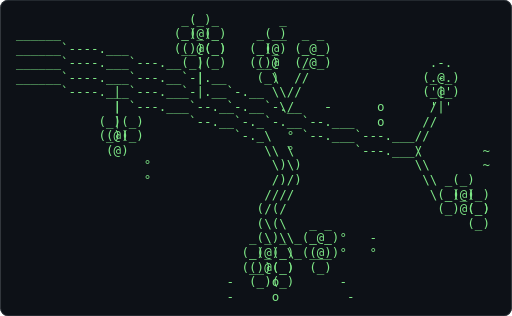
t = 0.00 s
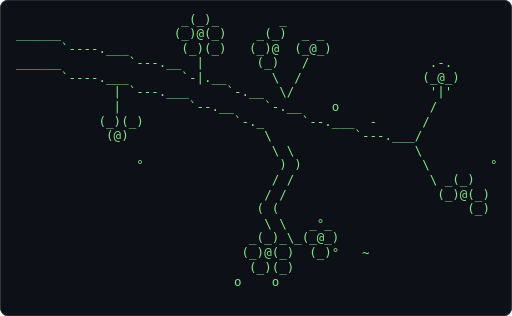
t = 0.61 s
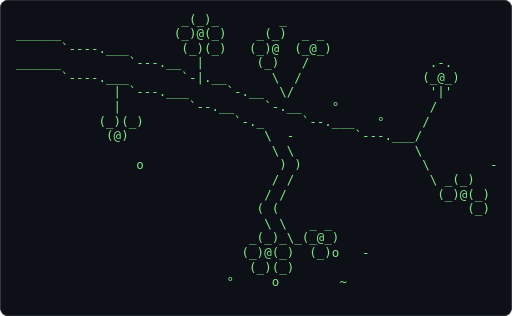
t = 1.21 s
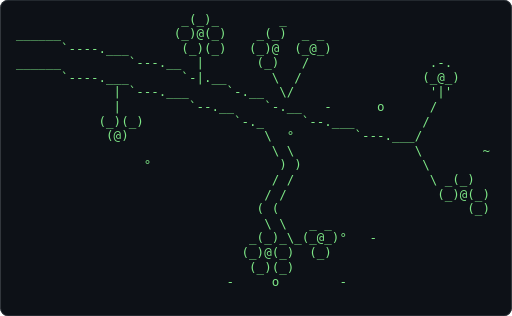
t = 1.82 s
t = 2.43 s: frame unchanged from t = 0.61 s, image omitted
t = 3.04 s: frame unchanged from t = 1.21 s, image omitted

The animated SVG that drew these frames (rendered in a browser with its animation timeline set to each time). Animation: 1 CSS @keyframes rule; one cycle of 3.64 s, repeats indefinitely.

<svg xmlns="http://www.w3.org/2000/svg" width="680" height="420" viewBox="0 0 680 420" role="img" aria-label="Terminal playing an ASCII animation of rest-cherry-blossom">
<style>.f{opacity:0;animation:blink 1.860s steps(1,end) infinite}.f:first-of-type{opacity:1}@keyframes blink{0%{opacity:1}4.167%{opacity:0}100%{opacity:0}}@media (prefers-reduced-motion: reduce){.f{animation:none}.f:first-of-type{opacity:1}}text{font-family:ui-monospace,SFMono-Regular,'DejaVu Sans Mono',Menlo,Consolas,monospace;font-size:12px;white-space:pre}</style>
<rect width="680" height="420" rx="10" fill="#0d1117"/>
<rect x="0.5" y="0.5" width="679" height="419" rx="10" fill="none" stroke="#30363d"/>
<g transform="translate(20.73 16.00) scale(1.3857)">
<g class="f" style="animation-delay:-0.0000s">
<text x="0" y="11" fill="#7ee787" xml:space="preserve">
<tspan x="0" dy="0">                                                                </tspan>
<tspan x="0" dy="14">                      _(_)_        _                            </tspan>
<tspan x="0" dy="14">______               (_)@(_)    _(_)  _ _                       </tspan>
<tspan x="0" dy="14">      `----.___       (_)(_)   (_)@  (_@_)                      </tspan>
<tspan x="0" dy="14">______         `---.__  |       (_)   /                .-.      </tspan>
<tspan x="0" dy="14">      `----.___       `-|.__      \  /                (_@_)     </tspan>
<tspan x="0" dy="14">             | `---.___     `-.__  \/    -             &#x27;|&#x27;      </tspan>
<tspan x="0" dy="14">             |         `--.__    `-.__          o      /        </tspan>
<tspan x="0" dy="14">           (_)(_)            `-._     `--.___         /         </tspan>
<tspan x="0" dy="14">            (@)                  \  °        `---.___/          </tspan>
<tspan x="0" dy="14">                                  \ \                \        ~ </tspan>
<tspan x="0" dy="14">                 °                 ) )                \         </tspan>
<tspan x="0" dy="14">                                  / /                  \ _(_)   </tspan>
<tspan x="0" dy="14">                                 / /                    (_)@(_) </tspan>
<tspan x="0" dy="14">                                ( (                         (_) </tspan>
<tspan x="0" dy="14">                                 \ \   _ _                      </tspan>
<tspan x="0" dy="14">                               _(_)_\_(_@_)°   °                </tspan>
<tspan x="0" dy="14">                              (_)@(_)  (_)                      </tspan>
<tspan x="0" dy="14">                               (_)(_)                           </tspan>
<tspan x="0" dy="14">                            -     o         -                   </tspan>
</text></g>
<g class="f" style="animation-delay:-0.0775s">
<text x="0" y="11" fill="#7ee787" xml:space="preserve">
<tspan x="0" dy="0">                      _(_)_        _                            </tspan>
<tspan x="0" dy="14">______               (_)@(_)    _(_)  _ _                       </tspan>
<tspan x="0" dy="14">      `----.___       (_)(_)   (_)@  (_@_)                      </tspan>
<tspan x="0" dy="14">______         `---.__  |       (_)   /                .-.      </tspan>
<tspan x="0" dy="14">      `----.___       `-|.__      \  /                (_@_)     </tspan>
<tspan x="0" dy="14">             | `---.___     `-.__  \/                  &#x27;|&#x27;      </tspan>
<tspan x="0" dy="14">             |         `--.__    `-.__   -      o      /        </tspan>
<tspan x="0" dy="14">           (_)(_)            `-._     `--.___         /         </tspan>
<tspan x="0" dy="14">            (@)                  \  °        `---.___/          </tspan>
<tspan x="0" dy="14">                                  \ \                \        ~ </tspan>
<tspan x="0" dy="14">                 °                 ) )                \         </tspan>
<tspan x="0" dy="14">                                  / /                  \ _(_)   </tspan>
<tspan x="0" dy="14">                                 / /                    (_)@(_) </tspan>
<tspan x="0" dy="14">                                ( (                         (_) </tspan>
<tspan x="0" dy="14">                                 \ \   _ _                      </tspan>
<tspan x="0" dy="14">                               _(_)_\_(_@_)°   -                </tspan>
<tspan x="0" dy="14">                              (_)@(_)  (_)                      </tspan>
<tspan x="0" dy="14">                               (_)(_)                           </tspan>
<tspan x="0" dy="14">                            -     o        -                    </tspan>
<tspan x="0" dy="14"> </tspan>
</text></g>
<g class="f" style="animation-delay:-0.1550s">
<text x="0" y="11" fill="#7ee787" xml:space="preserve">
<tspan x="0" dy="0">                      _(_)_        _                            </tspan>
<tspan x="0" dy="14">______               (_)@(_)    _(_)  _ _                       </tspan>
<tspan x="0" dy="14">      `----.___       (_)(_)   (_)@  (_@_)                      </tspan>
<tspan x="0" dy="14">______         `---.__  |       (_)   /                .-.      </tspan>
<tspan x="0" dy="14">      `----.___       `-|.__      \  /                (_@_)     </tspan>
<tspan x="0" dy="14">             | `---.___     `-.__  \/                  &#x27;|&#x27;      </tspan>
<tspan x="0" dy="14">             |         `--.__    `-.__   °      o      /        </tspan>
<tspan x="0" dy="14">           (_)(_)            `-._     `--.___         /         </tspan>
<tspan x="0" dy="14">            (@)                  \  °        `---.___/          </tspan>
<tspan x="0" dy="14">                                  \ \                \        ~ </tspan>
<tspan x="0" dy="14">                 °                 ) )                \         </tspan>
<tspan x="0" dy="14">                                  / /                  \ _(_)   </tspan>
<tspan x="0" dy="14">                                 / /                    (_)@(_) </tspan>
<tspan x="0" dy="14">                                ( (                         (_) </tspan>
<tspan x="0" dy="14">                                 \ \   _ _                      </tspan>
<tspan x="0" dy="14">                               _(_)_\_(_@_)°   -                </tspan>
<tspan x="0" dy="14">                              (_)@(_)  (_)                      </tspan>
<tspan x="0" dy="14">                               (_)(_)                           </tspan>
<tspan x="0" dy="14">                            -     o        -                    </tspan>
<tspan x="0" dy="14"> </tspan>
</text></g>
<g class="f" style="animation-delay:-0.2326s">
<text x="0" y="11" fill="#7ee787" xml:space="preserve">
<tspan x="0" dy="0">                      _(_)_        _                            </tspan>
<tspan x="0" dy="14">______               (_)@(_)    _(_)  _ _                       </tspan>
<tspan x="0" dy="14">      `----.___       (_)(_)   (_)@  (_@_)                      </tspan>
<tspan x="0" dy="14">______         `---.__  |       (_)   /                .-.      </tspan>
<tspan x="0" dy="14">      `----.___       `-|.__      \  /                (_@_)     </tspan>
<tspan x="0" dy="14">             | `---.___     `-.__  \/                  &#x27;|&#x27;      </tspan>
<tspan x="0" dy="14">             |         `--.__    `-.__   °      o      /        </tspan>
<tspan x="0" dy="14">           (_)(_)            `-._     `--.___         /         </tspan>
<tspan x="0" dy="14">            (@)                  \  °        `---.___/          </tspan>
<tspan x="0" dy="14">                                  \ \                \          </tspan>
<tspan x="0" dy="14">                 °                 ) )                \       ~ </tspan>
<tspan x="0" dy="14">                                  / /                  \ _(_)   </tspan>
<tspan x="0" dy="14">                                 / /                    (_)@(_) </tspan>
<tspan x="0" dy="14">                                ( (                         (_) </tspan>
<tspan x="0" dy="14">                                 \ \   _ _                      </tspan>
<tspan x="0" dy="14">                               _(_)_\_(_@_)°   -                </tspan>
<tspan x="0" dy="14">                              (_)@(_)  (_)                      </tspan>
<tspan x="0" dy="14">                               (_)(_)                           </tspan>
<tspan x="0" dy="14">                            -     o        -                    </tspan>
<tspan x="0" dy="14"> </tspan>
</text></g>
<g class="f" style="animation-delay:-0.3101s">
<text x="0" y="11" fill="#7ee787" xml:space="preserve">
<tspan x="0" dy="0">                      _(_)_        _                            </tspan>
<tspan x="0" dy="14">______               (_)@(_)    _(_)  _ _                       </tspan>
<tspan x="0" dy="14">      `----.___       (_)(_)   (_)@  (_@_)                      </tspan>
<tspan x="0" dy="14">______         `---.__  |       (_)   /                .-.      </tspan>
<tspan x="0" dy="14">      `----.___       `-|.__      \  /                (_@_)     </tspan>
<tspan x="0" dy="14">             | `---.___     `-.__  \/                  &#x27;|&#x27;      </tspan>
<tspan x="0" dy="14">             |         `--.__    `-.__   °      o      /        </tspan>
<tspan x="0" dy="14">           (_)(_)            `-._     `--.___         /         </tspan>
<tspan x="0" dy="14">            (@)                  \  °        `---.___/          </tspan>
<tspan x="0" dy="14">                                  \ \                \          </tspan>
<tspan x="0" dy="14">                 °                 ) )                \       ~ </tspan>
<tspan x="0" dy="14">                                  / /                  \ _(_)   </tspan>
<tspan x="0" dy="14">                                 / /                    (_)@(_) </tspan>
<tspan x="0" dy="14">                                ( (                         (_) </tspan>
<tspan x="0" dy="14">                                 \ \   _ _                      </tspan>
<tspan x="0" dy="14">                               _(_)_\_(_@_)                     </tspan>
<tspan x="0" dy="14">                              (_)@(_)  (_) o   -                </tspan>
<tspan x="0" dy="14">                               (_)(_)                           </tspan>
<tspan x="0" dy="14">                            -     o        -                    </tspan>
<tspan x="0" dy="14"> </tspan>
</text></g>
<g class="f" style="animation-delay:-0.3876s">
<text x="0" y="11" fill="#7ee787" xml:space="preserve">
<tspan x="0" dy="0">                      _(_)_        _                            </tspan>
<tspan x="0" dy="14">______               (_)@(_)    _(_)  _ _                       </tspan>
<tspan x="0" dy="14">      `----.___       (_)(_)   (_)@  (_@_)                      </tspan>
<tspan x="0" dy="14">______         `---.__  |       (_)   /                .-.      </tspan>
<tspan x="0" dy="14">      `----.___       `-|.__      \  /                (_@_)     </tspan>
<tspan x="0" dy="14">             | `---.___     `-.__  \/                  &#x27;|&#x27;      </tspan>
<tspan x="0" dy="14">             |         `--.__    `-.__   °      °      /        </tspan>
<tspan x="0" dy="14">           (_)(_)            `-._     `--.___         /         </tspan>
<tspan x="0" dy="14">            (@)                  \  °        `---.___/          </tspan>
<tspan x="0" dy="14">                                  \ \                \          </tspan>
<tspan x="0" dy="14">                °                  ) )                \       ~ </tspan>
<tspan x="0" dy="14">                                  / /                  \ _(_)   </tspan>
<tspan x="0" dy="14">                                 / /                    (_)@(_) </tspan>
<tspan x="0" dy="14">                                ( (                         (_) </tspan>
<tspan x="0" dy="14">                                 \ \   _ _                      </tspan>
<tspan x="0" dy="14">                               _(_)_\_(_@_)                     </tspan>
<tspan x="0" dy="14">                              (_)@(_)  (_) o   -                </tspan>
<tspan x="0" dy="14">                               (_)(_)                           </tspan>
<tspan x="0" dy="14">                            -     o        -                    </tspan>
<tspan x="0" dy="14"> </tspan>
</text></g>
<g class="f" style="animation-delay:-0.4651s">
<text x="0" y="11" fill="#7ee787" xml:space="preserve">
<tspan x="0" dy="0">                      _(_)_        _                            </tspan>
<tspan x="0" dy="14">______               (_)@(_)    _(_)  _ _                       </tspan>
<tspan x="0" dy="14">      `----.___       (_)(_)   (_)@  (_@_)                      </tspan>
<tspan x="0" dy="14">______         `---.__  |       (_)   /                .-.      </tspan>
<tspan x="0" dy="14">      `----.___       `-|.__      \  /                (_@_)     </tspan>
<tspan x="0" dy="14">             | `---.___     `-.__  \/                  &#x27;|&#x27;      </tspan>
<tspan x="0" dy="14">             |         `--.__    `-.__   °             /        </tspan>
<tspan x="0" dy="14">           (_)(_)            `-._     `--.___   °     /         </tspan>
<tspan x="0" dy="14">            (@)                  \  -        `---.___/          </tspan>
<tspan x="0" dy="14">                                  \ \                \          </tspan>
<tspan x="0" dy="14">                o                  ) )                \       ~ </tspan>
<tspan x="0" dy="14">                                  / /                  \ _(_)   </tspan>
<tspan x="0" dy="14">                                 / /                    (_)@(_) </tspan>
<tspan x="0" dy="14">                                ( (                         (_) </tspan>
<tspan x="0" dy="14">                                 \ \   _ _                      </tspan>
<tspan x="0" dy="14">                               _(_)_\_(_@_)                     </tspan>
<tspan x="0" dy="14">                              (_)@(_)  (_) o   -                </tspan>
<tspan x="0" dy="14">                               (_)(_)                           </tspan>
<tspan x="0" dy="14">                            °     o        -                    </tspan>
<tspan x="0" dy="14"> </tspan>
</text></g>
<g class="f" style="animation-delay:-0.5426s">
<text x="0" y="11" fill="#7ee787" xml:space="preserve">
<tspan x="0" dy="0">                      _(_)_        _                            </tspan>
<tspan x="0" dy="14">______               (_)@(_)    _(_)  _ _                       </tspan>
<tspan x="0" dy="14">      `----.___       (_)(_)   (_)@  (_@_)                      </tspan>
<tspan x="0" dy="14">______         `---.__  |       (_)   /                .-.      </tspan>
<tspan x="0" dy="14">      `----.___       `-|.__      \  /                (_@_)     </tspan>
<tspan x="0" dy="14">             | `---.___     `-.__  \/                  &#x27;|&#x27;      </tspan>
<tspan x="0" dy="14">             |         `--.__    `-.__    °            /        </tspan>
<tspan x="0" dy="14">           (_)(_)            `-._     `--.___   °     /         </tspan>
<tspan x="0" dy="14">            (@)                  \  -        `---.___/          </tspan>
<tspan x="0" dy="14">                                  \ \                \          </tspan>
<tspan x="0" dy="14">                o                  ) )                \        ~</tspan>
<tspan x="0" dy="14">                                  / /                  \ _(_)   </tspan>
<tspan x="0" dy="14">                                 / /                    (_)@(_) </tspan>
<tspan x="0" dy="14">                                ( (                         (_) </tspan>
<tspan x="0" dy="14">                                 \ \   _ _                      </tspan>
<tspan x="0" dy="14">                               _(_)_\_(_@_)                     </tspan>
<tspan x="0" dy="14">                              (_)@(_)  (_) o  -                 </tspan>
<tspan x="0" dy="14">                               (_)(_)                           </tspan>
<tspan x="0" dy="14">                            °     o        -                    </tspan>
<tspan x="0" dy="14"> </tspan>
</text></g>
<g class="f" style="animation-delay:-0.6202s">
<text x="0" y="11" fill="#7ee787" xml:space="preserve">
<tspan x="0" dy="0">                      _(_)_        _                            </tspan>
<tspan x="0" dy="14">______               (_)@(_)    _(_)  _ _                       </tspan>
<tspan x="0" dy="14">      `----.___       (_)(_)   (_)@  (_@_)                      </tspan>
<tspan x="0" dy="14">______         `---.__  |       (_)   /                .-.      </tspan>
<tspan x="0" dy="14">      `----.___       `-|.__      \  /                (_@_)     </tspan>
<tspan x="0" dy="14">             | `---.___     `-.__  \/                  &#x27;|&#x27;      </tspan>
<tspan x="0" dy="14">             |         `--.__    `-.__    °            /        </tspan>
<tspan x="0" dy="14">           (_)(_)            `-._     `--.___   °     /         </tspan>
<tspan x="0" dy="14">            (@)                  \  -        `---.___/          </tspan>
<tspan x="0" dy="14">                                  \ \                \          </tspan>
<tspan x="0" dy="14">                o                  ) )                \        -</tspan>
<tspan x="0" dy="14">                                  / /                  \ _(_)   </tspan>
<tspan x="0" dy="14">                                 / /                    (_)@(_) </tspan>
<tspan x="0" dy="14">                                ( (                         (_) </tspan>
<tspan x="0" dy="14">                                 \ \   _ _                      </tspan>
<tspan x="0" dy="14">                               _(_)_\_(_@_)                     </tspan>
<tspan x="0" dy="14">                              (_)@(_)  (_)o   -                 </tspan>
<tspan x="0" dy="14">                               (_)(_)                           </tspan>
<tspan x="0" dy="14">                            °     o        ~                    </tspan>
<tspan x="0" dy="14"> </tspan>
</text></g>
<g class="f" style="animation-delay:-0.6977s">
<text x="0" y="11" fill="#7ee787" xml:space="preserve">
<tspan x="0" dy="0">                      _(_)_        _                            </tspan>
<tspan x="0" dy="14">______               (_)@(_)    _(_)  _ _                       </tspan>
<tspan x="0" dy="14">      `----.___       (_)(_)   (_)@  (_@_)                      </tspan>
<tspan x="0" dy="14">______         `---.__  |       (_)   /                .-.      </tspan>
<tspan x="0" dy="14">      `----.___       `-|.__      \  /                (_@_)     </tspan>
<tspan x="0" dy="14">             | `---.___     `-.__  \/                  &#x27;|&#x27;      </tspan>
<tspan x="0" dy="14">             |         `--.__    `-.__    °            /        </tspan>
<tspan x="0" dy="14">           (_)(_)            `-._     `--.___   °     /         </tspan>
<tspan x="0" dy="14">            (@)                  \  -        `---.___/          </tspan>
<tspan x="0" dy="14">                                  \ \                \          </tspan>
<tspan x="0" dy="14">                o                  ) )                \        -</tspan>
<tspan x="0" dy="14">                                  / /                  \ _(_)   </tspan>
<tspan x="0" dy="14">                                 / /                    (_)@(_) </tspan>
<tspan x="0" dy="14">                                ( (                         (_) </tspan>
<tspan x="0" dy="14">                                 \ \   _ _                      </tspan>
<tspan x="0" dy="14">                               _(_)_\_(_@_)                     </tspan>
<tspan x="0" dy="14">                              (_)@(_)  (_)o   -                 </tspan>
<tspan x="0" dy="14">                               (_)(_)                           </tspan>
<tspan x="0" dy="14">                            °     o        ~                    </tspan>
<tspan x="0" dy="14"> </tspan>
</text></g>
<g class="f" style="animation-delay:-0.7752s">
<text x="0" y="11" fill="#7ee787" xml:space="preserve">
<tspan x="0" dy="0">                      _(_)_        _                            </tspan>
<tspan x="0" dy="14">______               (_)@(_)    _(_)  _ _                       </tspan>
<tspan x="0" dy="14">      `----.___       (_)(_)   (_)@  (_@_)                      </tspan>
<tspan x="0" dy="14">______         `---.__  |       (_)   /                .-.      </tspan>
<tspan x="0" dy="14">      `----.___       `-|.__      \  /                (_@_)     </tspan>
<tspan x="0" dy="14">             | `---.___     `-.__  \/                  &#x27;|&#x27;      </tspan>
<tspan x="0" dy="14">             |         `--.__    `-.__    °            /        </tspan>
<tspan x="0" dy="14">           (_)(_)            `-._     `--.___   °     /         </tspan>
<tspan x="0" dy="14">            (@)                  \           `---.___/          </tspan>
<tspan x="0" dy="14">                                  \ \                \          </tspan>
<tspan x="0" dy="14">                o                  ) )                \        -</tspan>
<tspan x="0" dy="14">                                  / /                  \ _(_)   </tspan>
<tspan x="0" dy="14">                                 / /                    (_)@(_) </tspan>
<tspan x="0" dy="14">                                ( (                         (_) </tspan>
<tspan x="0" dy="14">                                 \ \   _°_                      </tspan>
<tspan x="0" dy="14">                               _(_)_\_(_@_)                     </tspan>
<tspan x="0" dy="14">                              (_)@(_)  (_)o   -                 </tspan>
<tspan x="0" dy="14">                               (_)(_)                           </tspan>
<tspan x="0" dy="14">                            °     o        ~                    </tspan>
<tspan x="0" dy="14"> </tspan>
</text></g>
<g class="f" style="animation-delay:-0.8527s">
<text x="0" y="11" fill="#7ee787" xml:space="preserve">
<tspan x="0" dy="0">                      _(_)_        _                            </tspan>
<tspan x="0" dy="14">______               (_)@(_)    _(_)  _ _                       </tspan>
<tspan x="0" dy="14">      `----.___       (_)(_)   (_)@  (_@_)                      </tspan>
<tspan x="0" dy="14">______         `---.__  |       (_)   /                .-.      </tspan>
<tspan x="0" dy="14">      `----.___       `-|.__      \  /                (_@_)     </tspan>
<tspan x="0" dy="14">             | `---.___     `-.__  \/                  &#x27;|&#x27;      </tspan>
<tspan x="0" dy="14">             |         `--.__    `-.__    o            /        </tspan>
<tspan x="0" dy="14">           (_)(_)            `-._     `--.___   °     /         </tspan>
<tspan x="0" dy="14">            (@)                  \           `---.___/          </tspan>
<tspan x="0" dy="14">                                  \ \                \          </tspan>
<tspan x="0" dy="14">                o                  ) )                \        -</tspan>
<tspan x="0" dy="14">                                  / /                  \ _(_)   </tspan>
<tspan x="0" dy="14">                                 / /                    (_)@(_) </tspan>
<tspan x="0" dy="14">                                ( (                         (_) </tspan>
<tspan x="0" dy="14">                                 \ \   _°_                      </tspan>
<tspan x="0" dy="14">                               _(_)_\_(_@_)                     </tspan>
<tspan x="0" dy="14">                              (_)@(_)  (_)o   -                 </tspan>
<tspan x="0" dy="14">                               (_)(_)                           </tspan>
<tspan x="0" dy="14">                             °    o        ~                    </tspan>
<tspan x="0" dy="14"> </tspan>
</text></g>
<g class="f" style="animation-delay:-0.9302s">
<text x="0" y="11" fill="#7ee787" xml:space="preserve">
<tspan x="0" dy="0">                      _(_)_        _                            </tspan>
<tspan x="0" dy="14">______               (_)@(_)    _(_)  _ _                       </tspan>
<tspan x="0" dy="14">      `----.___       (_)(_)   (_)@  (_@_)                      </tspan>
<tspan x="0" dy="14">______         `---.__  |       (_)   /                .-.      </tspan>
<tspan x="0" dy="14">      `----.___       `-|.__      \  /                (_@_)     </tspan>
<tspan x="0" dy="14">             | `---.___     `-.__  \/                  &#x27;|&#x27;      </tspan>
<tspan x="0" dy="14">             |         `--.__    `-.__    o            /        </tspan>
<tspan x="0" dy="14">           (_)(_)            `-._     `--.___   °     /         </tspan>
<tspan x="0" dy="14">            (@)                  \           `---.___/          </tspan>
<tspan x="0" dy="14">                                  \ \                \          </tspan>
<tspan x="0" dy="14">                o                  ) )                \        -</tspan>
<tspan x="0" dy="14">                                  / /                  \ _(_)   </tspan>
<tspan x="0" dy="14">                                 / /                    (_)@(_) </tspan>
<tspan x="0" dy="14">                                ( (                         (_) </tspan>
<tspan x="0" dy="14">                                 \ \   _°_                      </tspan>
<tspan x="0" dy="14">                               _(_)_\_(_@_)                     </tspan>
<tspan x="0" dy="14">                              (_)@(_)  (_)°   ~                 </tspan>
<tspan x="0" dy="14">                               (_)(_)                           </tspan>
<tspan x="0" dy="14">                             °    o        ~                    </tspan>
<tspan x="0" dy="14"> </tspan>
</text></g>
<g class="f" style="animation-delay:-1.0078s">
<text x="0" y="11" fill="#7ee787" xml:space="preserve">
<tspan x="0" dy="0">                      _(_)_        _                            </tspan>
<tspan x="0" dy="14">______               (_)@(_)    _(_)  _ _                       </tspan>
<tspan x="0" dy="14">      `----.___       (_)(_)   (_)@  (_@_)                      </tspan>
<tspan x="0" dy="14">______         `---.__  |       (_)   /                .-.      </tspan>
<tspan x="0" dy="14">      `----.___       `-|.__      \  /                (_@_)     </tspan>
<tspan x="0" dy="14">             | `---.___     `-.__  \/                  &#x27;|&#x27;      </tspan>
<tspan x="0" dy="14">             |         `--.__    `-.__    o            /        </tspan>
<tspan x="0" dy="14">           (_)(_)            `-._     `--.___   -     /         </tspan>
<tspan x="0" dy="14">            (@)                  \           `---.___/          </tspan>
<tspan x="0" dy="14">                                  \ \                \          </tspan>
<tspan x="0" dy="14">                o                  ) )                \        -</tspan>
<tspan x="0" dy="14">                                  / /                  \ _(_)   </tspan>
<tspan x="0" dy="14">                                 / /                    (_)@(_) </tspan>
<tspan x="0" dy="14">                                ( (                         (_) </tspan>
<tspan x="0" dy="14">                                 \ \   _°_                      </tspan>
<tspan x="0" dy="14">                               _(_)_\_(_@_)                     </tspan>
<tspan x="0" dy="14">                              (_)@(_)  (_)°   ~                 </tspan>
<tspan x="0" dy="14">                               (_)(_)                           </tspan>
<tspan x="0" dy="14">                             °    o        ~                    </tspan>
<tspan x="0" dy="14"> </tspan>
</text></g>
<g class="f" style="animation-delay:-1.0853s">
<text x="0" y="11" fill="#7ee787" xml:space="preserve">
<tspan x="0" dy="0">                      _(_)_        _                            </tspan>
<tspan x="0" dy="14">______               (_)@(_)    _(_)  _ _                       </tspan>
<tspan x="0" dy="14">      `----.___       (_)(_)   (_)@  (_@_)                      </tspan>
<tspan x="0" dy="14">______         `---.__  |       (_)   /                .-.      </tspan>
<tspan x="0" dy="14">      `----.___       `-|.__      \  /                (_@_)     </tspan>
<tspan x="0" dy="14">             | `---.___     `-.__  \/                  &#x27;|&#x27;      </tspan>
<tspan x="0" dy="14">             |         `--.__    `-.__    o            /        </tspan>
<tspan x="0" dy="14">           (_)(_)            `-._     `--.___   -     /         </tspan>
<tspan x="0" dy="14">            (@)                  \           `---.___/          </tspan>
<tspan x="0" dy="14">                                  \ \                \          </tspan>
<tspan x="0" dy="14">                o                  ) )                \        -</tspan>
<tspan x="0" dy="14">                                  / /                  \ _(_)   </tspan>
<tspan x="0" dy="14">                                 / /                    (_)@(_) </tspan>
<tspan x="0" dy="14">                                ( (                         (_) </tspan>
<tspan x="0" dy="14">                                 \ \   _°_                      </tspan>
<tspan x="0" dy="14">                               _(_)_\_(_@_)                     </tspan>
<tspan x="0" dy="14">                              (_)@(_)  (_)°   ~                 </tspan>
<tspan x="0" dy="14">                               (_)(_)                           </tspan>
<tspan x="0" dy="14">                             °    o                             </tspan>
<tspan x="0" dy="14"> </tspan>
</text></g>
<g class="f" style="animation-delay:-1.1628s">
<text x="0" y="11" fill="#7ee787" xml:space="preserve">
<tspan x="0" dy="0">                      _(_)_        _                            </tspan>
<tspan x="0" dy="14">______               (_)@(_)    _(_)  _ _                       </tspan>
<tspan x="0" dy="14">      `----.___       (_)(_)   (_)@  (_@_)                      </tspan>
<tspan x="0" dy="14">______         `---.__  |       (_)   /                .-.      </tspan>
<tspan x="0" dy="14">      `----.___       `-|.__      \  /                (_@_)     </tspan>
<tspan x="0" dy="14">             | `---.___     `-.__  \/                  &#x27;|&#x27;      </tspan>
<tspan x="0" dy="14">             |         `--.__    `-.__    o            /        </tspan>
<tspan x="0" dy="14">           (_)(_)            `-._     `--.___   -     /         </tspan>
<tspan x="0" dy="14">            (@)                  \           `---.___/          </tspan>
<tspan x="0" dy="14">                                  \ \                \          </tspan>
<tspan x="0" dy="14">                o                  ) )                \        -</tspan>
<tspan x="0" dy="14">                                  / /                  \ _(_)   </tspan>
<tspan x="0" dy="14">                                 / /                    (_)@(_) </tspan>
<tspan x="0" dy="14">                                ( (                         (_) </tspan>
<tspan x="0" dy="14">                                 \ \   _°_                      </tspan>
<tspan x="0" dy="14">                               _(_)_\_(_@_)                     </tspan>
<tspan x="0" dy="14">                              (_)@(_)  (_)°   ~                 </tspan>
<tspan x="0" dy="14">                               (_)(_)                           </tspan>
<tspan x="0" dy="14">                             o    o                             </tspan>
<tspan x="0" dy="14"> </tspan>
</text></g>
<g class="f" style="animation-delay:-1.2403s">
<text x="0" y="11" fill="#7ee787" xml:space="preserve">
<tspan x="0" dy="0">                      _(_)_        _                            </tspan>
<tspan x="0" dy="14">______               (_)@(_)    _(_)  _ _                       </tspan>
<tspan x="0" dy="14">      `----.___       (_)(_)   (_)@  (_@_)                      </tspan>
<tspan x="0" dy="14">______         `---.__  |       (_)   /                .-.      </tspan>
<tspan x="0" dy="14">      `----.___       `-|.__      \  /                (_@_)     </tspan>
<tspan x="0" dy="14">             | `---.___     `-.__  \/                  &#x27;|&#x27;      </tspan>
<tspan x="0" dy="14">             |         `--.__    `-.__    o            /        </tspan>
<tspan x="0" dy="14">           (_)(_)            `-._     `--.___   -     /         </tspan>
<tspan x="0" dy="14">            (@)                  \           `---.___/          </tspan>
<tspan x="0" dy="14">                                  \ \                \          </tspan>
<tspan x="0" dy="14">                o                  ) )                \        -</tspan>
<tspan x="0" dy="14">                                  / /                  \ _(_)   </tspan>
<tspan x="0" dy="14">                                 / /                    (_)@(_) </tspan>
<tspan x="0" dy="14">                                ( (                         (_) </tspan>
<tspan x="0" dy="14">                                 \ \   _°_                      </tspan>
<tspan x="0" dy="14">                               _(_)_\_(_@_)                     </tspan>
<tspan x="0" dy="14">                              (_)@(_)  (_)°   ~                 </tspan>
<tspan x="0" dy="14">                               (_)(_)                           </tspan>
<tspan x="0" dy="14">                             o    o                             </tspan>
<tspan x="0" dy="14"> </tspan>
</text></g>
<g class="f" style="animation-delay:-1.3178s">
<text x="0" y="11" fill="#7ee787" xml:space="preserve">
<tspan x="0" dy="0">                      _(_)_        _                            </tspan>
<tspan x="0" dy="14">______               (_)@(_)    _(_)  _ _                       </tspan>
<tspan x="0" dy="14">      `----.___       (_)(_)   (_)@  (_@_)                      </tspan>
<tspan x="0" dy="14">______         `---.__  |       (_)   /                .-.      </tspan>
<tspan x="0" dy="14">      `----.___       `-|.__      \  /                (_@_)     </tspan>
<tspan x="0" dy="14">             | `---.___     `-.__  \/                  &#x27;|&#x27;      </tspan>
<tspan x="0" dy="14">             |         `--.__    `-.__    o            /        </tspan>
<tspan x="0" dy="14">           (_)(_)            `-._     `--.___  -      /         </tspan>
<tspan x="0" dy="14">            (@)                  \           `---.___/          </tspan>
<tspan x="0" dy="14">                                  \ \                \          </tspan>
<tspan x="0" dy="14">                °                  ) )                \        °</tspan>
<tspan x="0" dy="14">                                  / /                  \ _(_)   </tspan>
<tspan x="0" dy="14">                                 / /                    (_)@(_) </tspan>
<tspan x="0" dy="14">                                ( (                         (_) </tspan>
<tspan x="0" dy="14">                                 \ \   _°_                      </tspan>
<tspan x="0" dy="14">                               _(_)_\_(_@_)                     </tspan>
<tspan x="0" dy="14">                              (_)@(_)  (_)°   ~                 </tspan>
<tspan x="0" dy="14">                               (_)(_)                           </tspan>
<tspan x="0" dy="14">                             o    o                             </tspan>
<tspan x="0" dy="14"> </tspan>
</text></g>
<g class="f" style="animation-delay:-1.3953s">
<text x="0" y="11" fill="#7ee787" xml:space="preserve">
<tspan x="0" dy="0">                      _(_)_        _                            </tspan>
<tspan x="0" dy="14">______               (_)@(_)    _(_)  _ _                       </tspan>
<tspan x="0" dy="14">      `----.___       (_)~     (_)@  (_@_)                      </tspan>
<tspan x="0" dy="14">______         `---.__  |       (_)   /                .-.      </tspan>
<tspan x="0" dy="14">      `----.___       `-|.__      \  /                (_@_)     </tspan>
<tspan x="0" dy="14">             | `---.___     `-.__  \/                  &#x27;|&#x27;      </tspan>
<tspan x="0" dy="14">             |         `--.__    `-.__    o            /        </tspan>
<tspan x="0" dy="14">           (_)(_)            `-._     `--.___  -      /         </tspan>
<tspan x="0" dy="14">            (@)                  \           `---.___/          </tspan>
<tspan x="0" dy="14">                                  \ \                \          </tspan>
<tspan x="0" dy="14">                °                  ) )                \        °</tspan>
<tspan x="0" dy="14">                                  / /                  \ _(_)   </tspan>
<tspan x="0" dy="14">                                 / /                    (_)@(_) </tspan>
<tspan x="0" dy="14">                                ( (                         (_) </tspan>
<tspan x="0" dy="14">                                 \ \   _-_                      </tspan>
<tspan x="0" dy="14">                               _(_)_\_(_@_)                     </tspan>
<tspan x="0" dy="14">                              (_)@(_)  (_)°   ~                 </tspan>
<tspan x="0" dy="14">                               (_)(_)                           </tspan>
<tspan x="0" dy="14">                             o    o                             </tspan>
<tspan x="0" dy="14"> </tspan>
</text></g>
<g class="f" style="animation-delay:-1.4729s">
<text x="0" y="11" fill="#7ee787" xml:space="preserve">
<tspan x="0" dy="0">                      _(_)_        _                            </tspan>
<tspan x="0" dy="14">______               (_)@(_)    _(_)  _ _                       </tspan>
<tspan x="0" dy="14">      `----.___       (_)~     (_)@  (_@_)                      </tspan>
<tspan x="0" dy="14">______         `---.__  |       (_)   /                .-.      </tspan>
<tspan x="0" dy="14">      `----.___       `-|.__      \  /                (_@_)     </tspan>
<tspan x="0" dy="14">             | `---.___     `-.__  \/                  &#x27;|&#x27;      </tspan>
<tspan x="0" dy="14">             |         `--.__    `-.__    o            /        </tspan>
<tspan x="0" dy="14">           (_)(_)            `-._     `--.___  -      /         </tspan>
<tspan x="0" dy="14">            (@)                  \           `---.___/          </tspan>
<tspan x="0" dy="14">                                  \ \                \          </tspan>
<tspan x="0" dy="14">                °                  ) )                \        °</tspan>
<tspan x="0" dy="14">                                  / /                  \ _(_)   </tspan>
<tspan x="0" dy="14">                                 / /                    (_)@(_) </tspan>
<tspan x="0" dy="14">                                ( (                         (_) </tspan>
<tspan x="0" dy="14">                                 \ \   _-_                      </tspan>
<tspan x="0" dy="14">                               _(_)_\_(_@_)                     </tspan>
<tspan x="0" dy="14">                              (_)@(_)  (_)°   ~                 </tspan>
<tspan x="0" dy="14">                               (_)(_)                           </tspan>
<tspan x="0" dy="14">                             o    o                             </tspan>
<tspan x="0" dy="14"> </tspan>
</text></g>
<g class="f" style="animation-delay:-1.5504s">
<text x="0" y="11" fill="#7ee787" xml:space="preserve">
<tspan x="0" dy="0">                      _(_)_        _                            </tspan>
<tspan x="0" dy="14">______               (_)@(_)    _(_)  _ _                       </tspan>
<tspan x="0" dy="14">      `----.___       (_)~     (_)@  (_@_)                      </tspan>
<tspan x="0" dy="14">______         `---.__  |       (_)   /                .-.      </tspan>
<tspan x="0" dy="14">      `----.___       `-|.__      \  /                (_@_)     </tspan>
<tspan x="0" dy="14">             | `---.___     `-.__  \/                  &#x27;|&#x27;      </tspan>
<tspan x="0" dy="14">             |         `--.__    `-.__    o            /        </tspan>
<tspan x="0" dy="14">           (_)(_)            `-._     `--.___  -      /         </tspan>
<tspan x="0" dy="14">            (@)                  \           `---.___/          </tspan>
<tspan x="0" dy="14">                                  \ \                \          </tspan>
<tspan x="0" dy="14">               °                   ) )                \        °</tspan>
<tspan x="0" dy="14">                                  / /                  \ _(_)   </tspan>
<tspan x="0" dy="14">                                 / /                    (_)@(_) </tspan>
<tspan x="0" dy="14">                                ( (                         (_) </tspan>
<tspan x="0" dy="14">                                 \ \   _-_                      </tspan>
<tspan x="0" dy="14">                               _(_)_\_(_@_)                     </tspan>
<tspan x="0" dy="14">                              (_)@(_)  (_)°  ~                  </tspan>
<tspan x="0" dy="14">                               (_)(_)                           </tspan>
<tspan x="0" dy="14">                             o    o                             </tspan>
<tspan x="0" dy="14"> </tspan>
</text></g>
<g class="f" style="animation-delay:-1.6279s">
<text x="0" y="11" fill="#7ee787" xml:space="preserve">
<tspan x="0" dy="0">                      _(_)_        _                            </tspan>
<tspan x="0" dy="14">______               (_)@(_)    _(_)  _ _                       </tspan>
<tspan x="0" dy="14">      `----.___       (_)~     (_)@  (_@_)                      </tspan>
<tspan x="0" dy="14">______         `---.__  |       (_)   /                .-.      </tspan>
<tspan x="0" dy="14">      `----.___       `-|.__      \  /                (_@_)     </tspan>
<tspan x="0" dy="14">             | `---.___     `-.__  \/                  &#x27;|&#x27;      </tspan>
<tspan x="0" dy="14">             |         `--.__    `-.__    °            /        </tspan>
<tspan x="0" dy="14">           (_)(_)            `-._     `--.___  ~      /         </tspan>
<tspan x="0" dy="14">            (@)                  \           `---.___/          </tspan>
<tspan x="0" dy="14">                                  \ \                \          </tspan>
<tspan x="0" dy="14">               °                   ) )                \        °</tspan>
<tspan x="0" dy="14">                                  / /                  \ _(_)   </tspan>
<tspan x="0" dy="14">                                 / /                    (_)@(_) </tspan>
<tspan x="0" dy="14">                                ( (                         (_) </tspan>
<tspan x="0" dy="14">                                 \ \   _ _                      </tspan>
<tspan x="0" dy="14">                               _(_)_\_(_@_)                     </tspan>
<tspan x="0" dy="14">                              (_)@(_)  (_)-  ~                  </tspan>
<tspan x="0" dy="14">                               (_)(_)                           </tspan>
<tspan x="0" dy="14">                             o    o                             </tspan>
<tspan x="0" dy="14"> </tspan>
</text></g>
<g class="f" style="animation-delay:-1.7054s">
<text x="0" y="11" fill="#7ee787" xml:space="preserve">
<tspan x="0" dy="0">                      _(_)_        _                            </tspan>
<tspan x="0" dy="14">______               (_)@(_)    _(_)  _ _                       </tspan>
<tspan x="0" dy="14">      `----.___       (_)~-    (_)@  (_@_)                      </tspan>
<tspan x="0" dy="14">______         `---.__  |        °    /                .-.      </tspan>
<tspan x="0" dy="14">      `----.___       `-|.__      \  /                (_@_)     </tspan>
<tspan x="0" dy="14">             | `---.___     `-.__  \/                  &#x27;|&#x27;      </tspan>
<tspan x="0" dy="14">             |         `--.__    `-.__    °            /        </tspan>
<tspan x="0" dy="14">           (_)(_)            `-._     `--.___  ~      /         </tspan>
<tspan x="0" dy="14">            (@)                  \           `---.___/          </tspan>
<tspan x="0" dy="14">                                  \ \                \          </tspan>
<tspan x="0" dy="14">               °                   ) )                \        °</tspan>
<tspan x="0" dy="14">                                  / /                  \ _(_)   </tspan>
<tspan x="0" dy="14">                                 / /                    (_)@(_) </tspan>
<tspan x="0" dy="14">                                ( (                         (_) </tspan>
<tspan x="0" dy="14">                                 \ \   _ _                      </tspan>
<tspan x="0" dy="14">                               _(_)_\_(_@_)                     </tspan>
<tspan x="0" dy="14">                              (_)@(_)  (_)-  ~                  </tspan>
<tspan x="0" dy="14">                               (_)(_)                           </tspan>
<tspan x="0" dy="14">                             o    o                             </tspan>
<tspan x="0" dy="14"> </tspan>
</text></g>
<g class="f" style="animation-delay:-1.7829s">
<text x="0" y="11" fill="#7ee787" xml:space="preserve">
<tspan x="0" dy="0">                      _(_)_        _                            </tspan>
<tspan x="0" dy="14">______               (_)@(_)    _(_)  _ _                       </tspan>
<tspan x="0" dy="14">      `----.___       (_)~-    (_)@  (_@_)                      </tspan>
<tspan x="0" dy="14">______         `---.__  |        °    /                .-.      </tspan>
<tspan x="0" dy="14">      `----.___       `-|.__      \  /                (_@_)     </tspan>
<tspan x="0" dy="14">             | `---.___     `-.__  \/                  &#x27;|&#x27;      </tspan>
<tspan x="0" dy="14">             |         `--.__    `-.__    °            /        </tspan>
<tspan x="0" dy="14">           (_)(_)            `-._     `--.___  ~      /         </tspan>
<tspan x="0" dy="14">            (@)                  \           `---.___/          </tspan>
<tspan x="0" dy="14">                                  \ \                \          </tspan>
<tspan x="0" dy="14">                                   ) )                \        °</tspan>
<tspan x="0" dy="14">               °                  / /                  \ _(_)   </tspan>
<tspan x="0" dy="14">                                 / /                    (_)@(_) </tspan>
<tspan x="0" dy="14">                                ( (                         (_) </tspan>
<tspan x="0" dy="14">                                 \ \   _ _                      </tspan>
<tspan x="0" dy="14">                               _(_)_\_(_@_)                     </tspan>
<tspan x="0" dy="14">                              (_)@(_)  (_)-  -                  </tspan>
<tspan x="0" dy="14">                               (_)(_)                           </tspan>
<tspan x="0" dy="14">                             °    o                             </tspan>
<tspan x="0" dy="14"> </tspan>
</text></g>
</g>
</svg>
